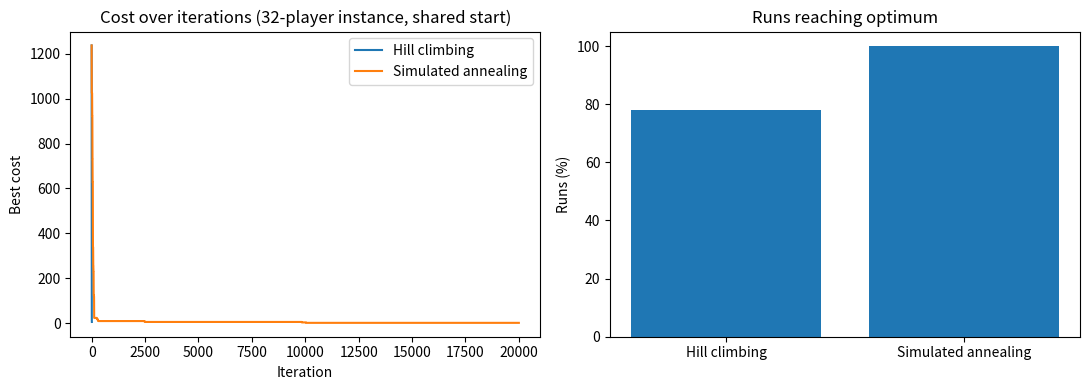

Recreate this plot in Python.
#!/usr/bin/env python3
"""Fair Match-Maker: small, explainable local-search team scheduling demos."""

from __future__ import annotations

import argparse
import csv
import itertools
import math
import random
import statistics
import time
from dataclasses import dataclass
from typing import Optional


PENALTY = 100


@dataclass(frozen=True)
class Player:
    id: int
    rating: int
    free_slots: frozenset[int]
    name: Optional[str] = None

    @property
    def label(self) -> str:
        return self.name if self.name else str(self.id)


def validate_problem(players: list[Player], team_size: int, n_slots: int) -> None:
    if team_size < 1:
        raise ValueError("TEAM_SIZE must be at least 1.")
    if n_slots < 1:
        raise ValueError("There must be at least one time slot.")
    match_size = 2 * team_size
    if len(players) % match_size:
        raise ValueError(
            f"Player count ({len(players)}) must be a multiple of 2*TEAM_SIZE "
            f"({match_size}) so every match has two full teams."
        )


def make_players(n: int, n_slots: int, seed: int, p_free: float = 0.7) -> list[Player]:
    """Generate reproducible players with ratings 1–10 and at least one free slot."""
    if n_slots < 1:
        raise ValueError("There must be at least one time slot.")
    if not 0 <= p_free <= 1:
        raise ValueError("p_free must be between 0 and 1.")
    rng = random.Random(seed)
    players = []
    for player_id in range(n):
        free = {slot for slot in range(n_slots) if rng.random() < p_free}
        if not free:
            free.add(rng.randrange(n_slots))
        players.append(Player(player_id, rng.randint(1, 10), frozenset(free)))
    return players


def load_players(path: str, n_slots: int) -> list[Player]:
    """Load name,rating,slots CSV rows; slots use semicolon-separated indices."""
    players = []
    with open(path, newline="", encoding="utf-8-sig") as stream:
        reader = csv.DictReader(stream)
        required = {"name", "rating", "slots"}
        if not reader.fieldnames or not required.issubset(reader.fieldnames):
            raise ValueError("CSV must have columns: name, rating, slots.")
        for idx, row in enumerate(reader):
            try:
                rating = int(row["rating"])
                slots = frozenset(int(x.strip()) for x in row["slots"].split(";") if x.strip())
            except (TypeError, ValueError) as exc:
                raise ValueError(f"Invalid rating or slots on CSV row {idx + 2}.") from exc
            if not 1 <= rating <= 10:
                raise ValueError(f"Rating on CSV row {idx + 2} must be from 1 to 10.")
            if not slots or any(slot < 0 or slot >= n_slots for slot in slots):
                raise ValueError(f"Slots on CSV row {idx + 2} must include a valid slot 0..{n_slots - 1}.")
            players.append(Player(idx, rating, slots, row["name"].strip() or None))
    return players


def match_cost(state: list[int], match: int, players: list[Player], team_size: int,
               n_slots: int, penalty: int = PENALTY) -> int:
    """Cost for one match: team rating gap plus unavailability penalties."""
    start = match * 2 * team_size
    team_a = state[start:start + team_size]
    team_b = state[start + team_size:start + 2 * team_size]
    gap = abs(sum(players[i].rating for i in team_a) - sum(players[i].rating for i in team_b))
    slot = match % n_slots
    unavailable = sum(slot not in players[i].free_slots for i in team_a + team_b)
    return gap + penalty * unavailable


def cost(state: list[int], players: list[Player], team_size: int, n_slots: int,
         penalty: int = PENALTY) -> int:
    validate_problem(players, team_size, n_slots)
    if len(state) != len(players) or set(state) != set(range(len(players))):
        raise ValueError("State must contain every player id exactly once.")
    return sum(match_cost(state, m, players, team_size, n_slots, penalty)
               for m in range(len(players) // (2 * team_size)))


def swap_delta(state: list[int], i: int, j: int, players: list[Player], team_size: int,
               n_slots: int, penalty: int = PENALTY) -> int:
    """Return swap cost change by re-scoring only the affected matches."""
    match_size = 2 * team_size
    affected = {i // match_size, j // match_size}
    before = sum(match_cost(state, m, players, team_size, n_slots, penalty) for m in affected)
    state[i], state[j] = state[j], state[i]
    after = sum(match_cost(state, m, players, team_size, n_slots, penalty) for m in affected)
    state[i], state[j] = state[j], state[i]
    return after - before


def hill_climb(players: list[Player], team_size: int, n_slots: int,
               rng: random.Random, start: Optional[list[int]] = None,
               penalty: int = PENALTY) -> tuple[list[int], int, list[int]]:
    """Steepest descent over all pair swaps, returning final state/cost/history."""
    validate_problem(players, team_size, n_slots)
    state = list(range(len(players))) if start is None else list(start)
    rng.shuffle(state) if start is None else None
    current = cost(state, players, team_size, n_slots, penalty)
    history = [current]
    while True:
        best_delta, best_pair = 0, None
        for i in range(len(state) - 1):
            for j in range(i + 1, len(state)):
                delta = swap_delta(state, i, j, players, team_size, n_slots, penalty)
                if delta < best_delta:
                    best_delta, best_pair = delta, (i, j)
        if best_pair is None:
            break
        i, j = best_pair
        state[i], state[j] = state[j], state[i]
        current += best_delta
        history.append(current)
    return state, current, history


def simulated_annealing(players: list[Player], team_size: int, n_slots: int,
                        rng: random.Random, start: Optional[list[int]] = None,
                        iters: int = 20_000, t_start: float = 10.0,
                        t_end: float = 0.05, penalty: int = PENALTY
                        ) -> tuple[list[int], int, list[int]]:
    """Random-swap annealing with geometric cooling; history records best cost."""
    validate_problem(players, team_size, n_slots)
    if iters < 1 or t_start <= 0 or t_end <= 0:
        raise ValueError("iters and both temperatures must be positive.")
    state = list(range(len(players))) if start is None else list(start)
    if start is None:
        rng.shuffle(state)
    current = cost(state, players, team_size, n_slots, penalty)
    best_state, best_cost = state.copy(), current
    history = [best_cost]
    for step in range(iters):
        i, j = rng.sample(range(len(state)), 2)
        delta = swap_delta(state, i, j, players, team_size, n_slots, penalty)
        fraction = step / max(1, iters - 1)
        temperature = t_start * (t_end / t_start) ** fraction
        if delta <= 0 or rng.random() < math.exp(-delta / temperature):
            state[i], state[j] = state[j], state[i]
            current += delta
            if current < best_cost:
                best_state, best_cost = state.copy(), current
        history.append(best_cost)
    return best_state, best_cost, history


def brute_force(players: list[Player], team_size: int, n_slots: int,
                penalty: int = PENALTY) -> tuple[list[int], int]:
    """Exhaustively check all player permutations; suitable only for small inputs."""
    validate_problem(players, team_size, n_slots)
    best_state, best_cost = None, math.inf
    for candidate in itertools.permutations(range(len(players))):
        value = cost(list(candidate), players, team_size, n_slots, penalty)
        if value < best_cost:
            best_state, best_cost = list(candidate), value
    return best_state or [], int(best_cost)


def random_assignment(players: list[Player], team_size: int, n_slots: int,
                      rng: random.Random) -> tuple[list[int], int]:
    state = list(range(len(players)))
    rng.shuffle(state)
    return state, cost(state, players, team_size, n_slots)


def format_schedule(state: list[int], players: list[Player], team_size: int,
                    n_slots: int) -> str:
    rows = []
    for m in range(len(players) // (2 * team_size)):
        offset = m * 2 * team_size
        a, b = state[offset:offset + team_size], state[offset + team_size:offset + 2 * team_size]
        slot = m % n_slots
        fmt = lambda ids: ", ".join(f"{players[i].label} ({players[i].rating})" for i in ids)
        bad = [players[i].label for i in a + b if slot not in players[i].free_slots]
        rows.append(f"Match {m + 1}, slot {slot}: Team A [{fmt(a)}] sum={sum(players[i].rating for i in a)}; "
                    f"Team B [{fmt(b)}] sum={sum(players[i].rating for i in b)}; "
                    f"difference={abs(sum(players[i].rating for i in a)-sum(players[i].rating for i in b))}; "
                    f"unavailable={', '.join(bad) if bad else 'none'}")
    return "\n".join(rows)


def experiment_demo(team_size: int = 2, players: Optional[list[Player]] = None,
                    n_slots: int = 2, seed: int = 7) -> None:
    players = players or make_players(2 * team_size * 2, n_slots, seed)
    validate_problem(players, team_size, n_slots)
    rng = random.Random(seed)
    start, start_cost = random_assignment(players, team_size, n_slots, rng)
    hc_state, hc_cost, _ = hill_climb(players, team_size, n_slots, random.Random(seed + 1), start)
    sa_state, sa_cost, _ = simulated_annealing(players, team_size, n_slots, random.Random(seed + 2), start)
    if len(players) <= 8:
        opt_state, opt_cost = brute_force(players, team_size, n_slots)
    else:
        opt_state, opt_cost = None, None
    print("Players:")
    for p in players:
        print(f"  {p.label}: rating={p.rating}, free slots={sorted(p.free_slots)}")
    schedules = [("Random start", start, start_cost), ("Hill climbing", hc_state, hc_cost),
                 ("Simulated annealing", sa_state, sa_cost)]
    if opt_state is not None:
        schedules.append(("Brute force optimum", opt_state, opt_cost))
    else:
        print("\nBrute force optimum skipped: exhaustive search is limited to 8 players in this demo.")
    for title, state, value in schedules:
        print(f"\n{title} (cost={value})\n{format_schedule(state, players, team_size, n_slots)}")


def experiment_accuracy(seed: int = 7, trials: int = 50, make_plot: bool = True) -> dict:
    hits = {"Hill climbing": 0, "Simulated annealing": 0}
    gaps = {name: [] for name in hits}
    stuck_example = None
    first_plot = None
    for trial in range(trials):
        players = make_players(8, 2, seed + trial, 0.7)
        opt_state, opt_cost = brute_force(players, 2, 2)
        start, _ = random_assignment(players, 2, 2, random.Random(seed + 10_000 + trial))
        hc_state, hc_value, hc_hist = hill_climb(players, 2, 2, random.Random(seed + 20_000 + trial), start)
        sa_state, sa_value, sa_hist = simulated_annealing(players, 2, 2,
                random.Random(seed + 30_000 + trial), start, iters=3000)
        for name, value in (("Hill climbing", hc_value), ("Simulated annealing", sa_value)):
            hits[name] += value == opt_cost
            gaps[name].append(value - opt_cost)
        if hc_value > opt_cost and stuck_example is None:
            stuck_example = (players, hc_state, hc_value, opt_cost)
        if first_plot is None:
            first_plot = (hc_hist, sa_hist)
    print(f"Accuracy over {trials} instances (8 players, 2 slots):")
    for name in hits:
        print(f"  {name}: {hits[name]}/{trials} reached optimum; mean gap={statistics.mean(gaps[name]):.3f}")
    if stuck_example:
        p, state, value, optimum = stuck_example
        print(f"\nHill-climbing local minimum (cost={value}, optimum={optimum}):\n{format_schedule(state, p, 2, 2)}")
    else:
        print("No hill-climbing run got stuck above the optimum in these instances.")
    if make_plot:
        _plot_accuracy(first_plot, hits, trials, seed)
    return {"hits": hits, "gaps": gaps, "stuck": stuck_example is not None}


def _plot_accuracy(histories, hits, trials, seed) -> None:
    try:
        import matplotlib.pyplot as plt
    except ImportError:
        print("Plot skipped: matplotlib is not installed (optional dependency).")
        return
    fig, axes = plt.subplots(1, 2, figsize=(11, 4))
    # Required cost curves use one shared random start on the 32-player case.
    plot_players = make_players(32, 4, seed + 32)
    start, _ = random_assignment(plot_players, 2, 4, random.Random(seed + 32_001))
    _, _, hc = hill_climb(plot_players, 2, 4, random.Random(seed + 32_002), start)
    _, _, sa = simulated_annealing(plot_players, 2, 4, random.Random(seed + 32_003), start, iters=20_000)
    axes[0].plot(range(len(hc)), hc, label="Hill climbing")
    # Histories may have different lengths; use each algorithm's iteration index.
    axes[0].plot(range(len(sa)), sa, label="Simulated annealing")
    axes[0].set(title="Cost over iterations (32-player instance, shared start)", xlabel="Iteration", ylabel="Best cost")
    axes[0].legend()
    labels = list(hits)
    axes[1].bar(labels, [100 * hits[x] / trials for x in labels])
    axes[1].set(title="Runs reaching optimum", ylabel="Runs (%)")
    fig.tight_layout()
    fig.savefig("results.png", dpi=150)
    plt.close(fig)
    print("Saved plots to results.png (left panel uses the first 8-player accuracy instance).")


def experiment_scaling(seed: int = 7, runs: int = 20) -> None:
    print("Brute-force measurements:")
    measured_per_perm = None
    for n in (4, 8):
        players = make_players(n, 2, seed + n)
        started = time.perf_counter()
        brute_force(players, 1 if n == 4 else 2, 2)
        elapsed = time.perf_counter() - started
        per_perm = elapsed / math.factorial(n)
        if n == 8:
            measured_per_perm = per_perm
        print(f"  N={n}: measured {elapsed:.6f} seconds")
    for n in (12, 16, 20, 32):
        estimate = measured_per_perm * math.factorial(n)
        print(f"  N={n}: ESTIMATE {estimate:.6g} seconds (measured N=8 time per permutation times N!)")
    n, slots, team_size = 32, 4, 2
    players = make_players(n, slots, seed + 32)
    results = {method: {"costs": [], "times": []} for method in ("Random baseline", "Hill climbing", "Simulated annealing")}
    for run in range(runs):
        for method, fn in (
            ("Random baseline", lambda rng: random_assignment(players, team_size, slots, rng)),
            ("Hill climbing", lambda rng: hill_climb(players, team_size, slots, rng)),
            ("Simulated annealing", lambda rng: simulated_annealing(players, team_size, slots, rng, iters=5000)),
        ):
            rng = random.Random(seed + run * 100 + len(method))
            started = time.perf_counter()
            _, value = fn(rng)[:2]
            results[method]["times"].append(time.perf_counter() - started)
            results[method]["costs"].append(value)
    print(f"\n32-player comparison over {runs} seeds (lower cost is better):")
    for name, data in results.items():
        print(f"  {name}: mean cost={statistics.mean(data['costs']):.2f}, best cost={min(data['costs'])}, "
              f"mean time={statistics.mean(data['times']):.4f}s")


def run_all(args) -> None:
    if args.csv:
        players = load_players(args.csv, args.slots)
    else:
        players = make_players(args.players, args.slots, args.seed)
    validate_problem(players, args.team_size, args.slots)
    experiment_demo(args.team_size, players, args.slots, args.seed)
    print("\n=== Accuracy ===")
    experiment_accuracy(args.seed)
    print("\n=== Scaling ===")
    experiment_scaling(args.seed)


def main(argv: Optional[list[str]] = None) -> None:
    parser = argparse.ArgumentParser(description="Fair Match-Maker local-search project")
    parser.add_argument("command", nargs="?", choices=("demo", "accuracy", "scaling", "all"), default="all")
    parser.add_argument("--team-size", type=int, default=2)
    parser.add_argument("--players", type=int, default=8)
    parser.add_argument("--slots", type=int, default=2)
    parser.add_argument("--seed", type=int, default=7)
    parser.add_argument("--csv", metavar="PATH")
    args = parser.parse_args(argv)
    try:
        if args.csv:
            players = load_players(args.csv, args.slots)
        elif args.command == "demo":
            players = make_players(args.players, args.slots, args.seed)
        else:
            players = None
        if players is not None:
            validate_problem(players, args.team_size, args.slots)
        if args.command == "demo":
            experiment_demo(args.team_size, players, args.slots, args.seed)
        elif args.command == "accuracy":
            experiment_accuracy(args.seed)
        elif args.command == "scaling":
            experiment_scaling(args.seed)
        else:
            run_all(args)
    except (ValueError, OSError) as exc:
        parser.error(str(exc))


if __name__ == "__main__":
    main()
